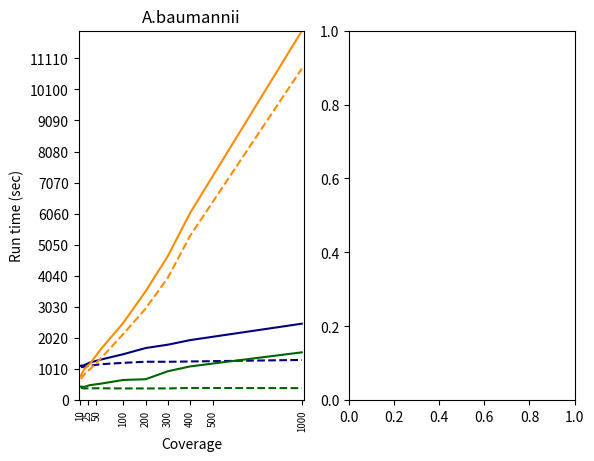

Reproduce this figure in Python. (Note: this script raises an exception after producing the figure.)
#!/usr/bin/env python3.8.2


import matplotlib.pyplot as plt
import numpy as np
import math
import seaborn as sns

if __name__ == "__main__":

	n_clusters = 5

	(f, (ax1,ax2)) = plt.subplots(1, 2)

	## FIRST PLOT ##

	cov = [10, 25, 50, 100, 200, 300, 400, 500, 1000]

	bwa_single_ab_before_est = np.array([1074, 1090, 1121, 1170, 1214, 1251, 1249, 1259, 1309])
	bwa_single_ab_after_est = np.array([1120, 1140, 1224, 1321, 1495, 1695, 1805, 1954, 2487])
	
	sbg_single_ab_before_est = np.array([405, 382, 388, 388, 383, 382, 384, 398, 393])
	sbg_single_ab_after_est = np.array([441, 432, 489, 539, 658, 682, 942, 1099, 1556])
	
	vg_single_ab_before_est = np.array([692, 835, 999, 1361, 2150, 2974, 3982, 5347, 10776])
	vg_single_ab_after_est = np.array([786, 1013, 1177, 1661, 2512, 3536, 4686, 6088, 11998])

	ax1.plot(cov, bwa_single_ab_before_est, color='navy', linestyle='--', label='BWA Aligner')
	ax1.plot(cov, bwa_single_ab_after_est, color='navy', label='BWA Aligner + Estimation')
	
	ax1.plot(cov, sbg_single_ab_before_est, color='darkgreen', linestyle='--', label='SBG Aligner')
	ax1.plot(cov, sbg_single_ab_after_est, color='darkgreen', label='SBG Aligner + Estimation')
	
	ax1.plot(cov, vg_single_ab_before_est, color='darkorange', linestyle='--', label='VG Aligner')
	ax1.plot(cov, vg_single_ab_after_est, color='darkorange', label='VG Aligner + Estimation')
	
	ax1.title.set_text("A.baumannii")
	
	ax1.set_xlabel('Coverage')
	ax1.set_ylabel('Run time (sec)')
	
	ax1.set(xlim=(0, 1010), ylim=(0, 12010))
	ax1.set_xticks([5,40,80,200,300,400,500,600,1000])
	ax1.set_yticks(np.arange(0, 12010, 1010))
	ax1.set_xticklabels(cov, rotation=90, fontsize='x-small')
	ax1.set_yticklabels(np.arange(0, 12010, 1000),fontsize='x-small')
	# ax1.minorticks_on()
	
	ax1.grid(which='major', linestyle='-', linewidth='0.05', alpha=0.3, color='black')
	ax1.grid(which='minor', linestyle='--', linewidth='0.001', alpha=0.1, color='gray')
	ax1.grid(True)

	ax1.legend(loc='upper left', fontsize='x-small')

	## SECOND PLOT ##

	bwa_single_sa_before_est = np.array([395, 411, 426, 435, 444, 450, 453, 461, 456])
	bwa_single_sa_after_est = np.array([410, 438, 473, 482, 549, 639, 695, 840, 1431])
	
	sbg_single_sa_before_est = np.array([141, 142, 143, 143, 142, 140, 141, 139, 141])
	sbg_single_sa_after_est = np.array([145, 155, 168, 184, 223, 266, 301, 327, 583])
	
	vg_single_sa_before_est = np.array([231, 270, 294, 392, 680, 851, 1365, 1320, 2539])
	vg_single_sa_after_est = np.array([267, 351, 362, 501, 805, 1033, 1593, 1631, 3155])	

	ax2.plot(cov, bwa_single_sa_before_est, color='navy', linestyle='--', label='BWA Aligner')
	ax2.plot(cov, bwa_single_sa_after_est, color='navy', label='BWA Aligner + Estimation')

	ax2.plot(cov, sbg_single_sa_before_est, color='darkgreen', linestyle='--', label='SBG Aligner')
	ax2.plot(cov, sbg_single_sa_after_est, color='darkgreen', label='SBG Aligner + Estimation')
	
	ax2.plot(cov, vg_single_sa_before_est, color='darkorange', linestyle='--', label='VG Aligner')
	ax2.plot(cov, vg_single_sa_after_est, color='darkorange', label='VG Aligner + Estimation')
	
	ax2.title.set_text("S.agalactiae")
	
	ax2.set_xlabel('Coverage')
	ax2.set_ylabel('Run time (sec)')
	
	ax2.set(xlim=(0, 1010), ylim=(0, 12010))
	ax2.set_xticks([5,40,80,200,300,400,500,600,1000])
	ax2.set_yticks(np.arange(0, 12010, 1010))
	ax2.set_xticklabels(cov, rotation=90, fontsize='x-small')
	ax2.set_yticklabels(np.arange(0, 12010, 1000),fontsize='x-small')
	# ax2.minorticks_on()
	
	ax2.grid(which='major', linestyle='-', linewidth='0.05', alpha=0.3, color='black')
	ax2.grid(which='minor', linestyle='--', linewidth='0.001', alpha=0.1, color='gray')
	ax2.grid(True)

	ax2.legend(loc='upper left', fontsize='x-small')
	
	plt.tight_layout()
	plt.savefig('no_core_gene_experiment.pdf', format='pdf')
	# plt.show()
